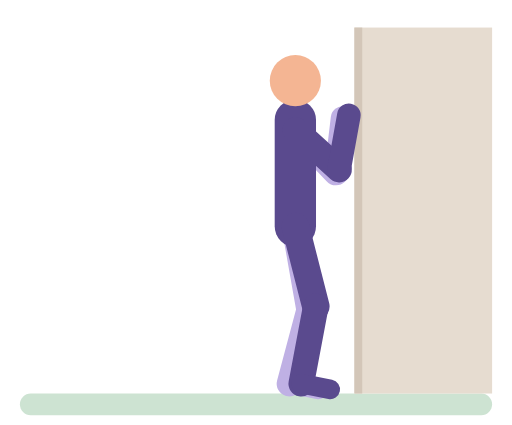
t = 0.00 s
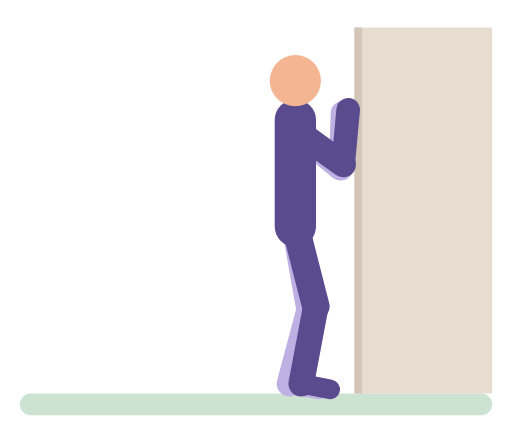
t = 0.59 s
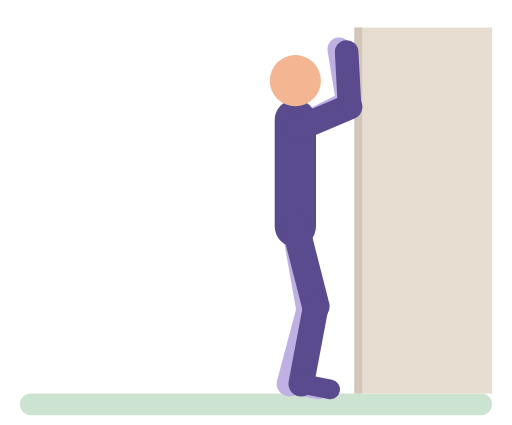
t = 1.20 s
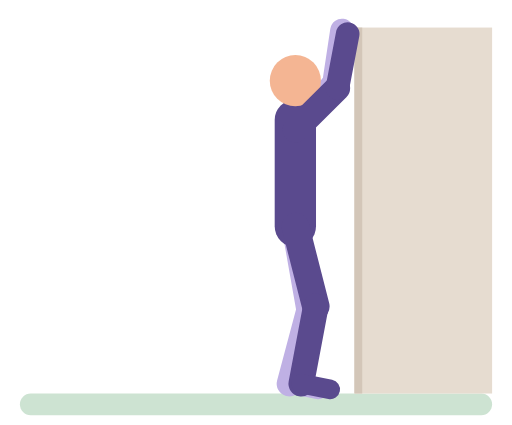
t = 1.80 s
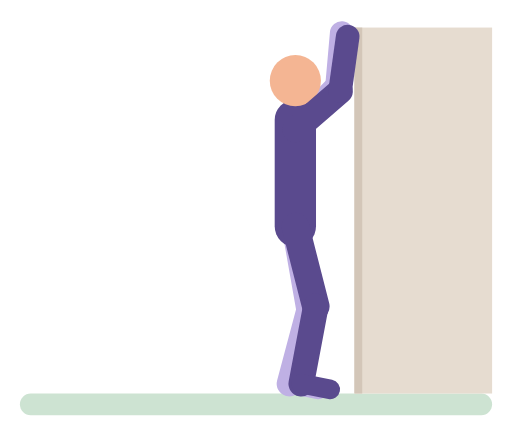
t = 2.42 s
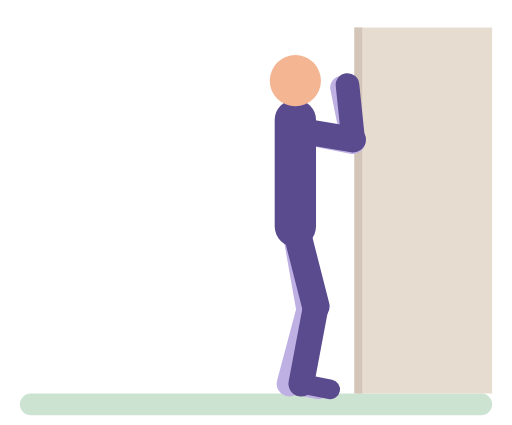
t = 2.98 s

The animated SVG that drew these frames (rendered in a browser with its animation timeline set to each time). Animation: 12 SMIL elements (animate=12); one cycle of 3.60 s, repeats indefinitely.

<svg xmlns="http://www.w3.org/2000/svg" viewBox="-10 -14 260 216" role="img" aria-label="Wall slide"><title>Wall slide</title><g stroke-linecap="round"><rect x="0" y="186" width="240" height="11" rx="5.5" fill="#CDE3D2"/><rect x="170" y="0" width="70" height="186" rx="0" fill="#E6DCD0"/><rect x="170" y="0" width="4" height="186" rx="0" fill="#D3C6B8"/><line x1="140" y1="52" x2="160.7" y2="73.7" stroke="#BFB0E4" stroke-width="13"><animate attributeName="x2" dur="3.6s" repeatCount="indefinite" values="160.7;160.7;161.3;163.5;168.8;170;168.5;161.8;160.6;159.6;159.4;160.1;162.4;169.2;170;168.9;164.5;162.3;161.1;160.7" keyTimes="0;0.093;0.1279;0.1744;0.2442;0.2791;0.314;0.3953;0.4186;0.4535;0.6163;0.6512;0.6977;0.7791;0.8023;0.8372;0.8953;0.9302;0.9651;1"/><animate attributeName="y2" dur="3.6s" repeatCount="indefinite" values="73.7;73.4;72.1;69.6;66.8;62.9;57.7;42.7;38;36.2;33.3;30.7;29.5;29.1;29.2;30.1;32.1;35.9;39.8;45;60;62.5;66.5;69.4;72;73.4;73.7" keyTimes="0;0.1163;0.1512;0.186;0.2093;0.2326;0.2558;0.314;0.3372;0.3488;0.3721;0.407;0.4419;0.4767;0.6279;0.6628;0.6977;0.7326;0.7558;0.7791;0.8372;0.8488;0.8721;0.8953;0.9302;0.9651;1"/></line><line x1="160.7" y1="73.7" x2="164" y2="46" stroke="#BFB0E4" stroke-width="12"><animate attributeName="x1" dur="3.6s" repeatCount="indefinite" values="160.7;160.7;161.3;163.5;168.8;170;168.5;161.8;160.6;159.6;159.4;160.1;162.4;169.2;170;168.9;164.5;162.3;161.1;160.7" keyTimes="0;0.093;0.1279;0.1744;0.2442;0.2791;0.314;0.3953;0.4186;0.4535;0.6163;0.6512;0.6977;0.7791;0.8023;0.8372;0.8953;0.9302;0.9651;1"/><animate attributeName="y1" dur="3.6s" repeatCount="indefinite" values="73.7;73.4;72.1;69.6;66.8;62.9;57.7;42.7;38;36.2;33.3;30.7;29.5;29.1;29.2;30.1;32.1;35.9;39.8;45;60;62.5;66.5;69.4;72;73.4;73.7" keyTimes="0;0.1163;0.1512;0.186;0.2093;0.2326;0.2558;0.314;0.3372;0.3488;0.3721;0.407;0.4419;0.4767;0.6279;0.6628;0.6977;0.7326;0.7558;0.7791;0.8372;0.8488;0.8721;0.8953;0.9302;0.9651;1"/><animate attributeName="x2" dur="3.6s" repeatCount="indefinite" values="164;164;162.2;163.7;163.7;162.2;163.9;164" keyTimes="0;0.2326;0.3256;0.4302;0.6628;0.7558;0.8372;1"/><animate attributeName="y2" dur="3.6s" repeatCount="indefinite" values="46;45.5;44.2;41.6;37.2;32.9;27.5;12.7;8.3;6.6;4.2;2.8;1.7;1.5;1.5;2.3;4.1;6.4;10;15;27;32.5;38.6;41.4;44.1;45.5;46" keyTimes="0;0.1163;0.1512;0.186;0.2209;0.2442;0.2674;0.3256;0.3488;0.3605;0.3837;0.407;0.4419;0.4767;0.6279;0.6628;0.6977;0.7209;0.7442;0.7674;0.814;0.8372;0.8721;0.8953;0.9302;0.9651;1"/></line><line x1="140" y1="101" x2="147.3" y2="142.4" stroke="#BFB0E4" stroke-width="14"/><line x1="147.3" y1="142.4" x2="137" y2="181" stroke="#BFB0E4" stroke-width="13"/><line x1="137" y1="181" x2="151.7" y2="183.9" stroke="#BFB0E4" stroke-width="10"/><line x1="140" y1="101" x2="140" y2="47" stroke="#5A4A8E" stroke-width="21"/><circle cx="140" cy="27" r="13" fill="#F4B593"/><line x1="140" y1="101" x2="150.4" y2="141.7" stroke="#5A4A8E" stroke-width="14"/><line x1="150.4" y1="141.7" x2="143" y2="181" stroke="#5A4A8E" stroke-width="13"/><line x1="143" y1="181" x2="157.7" y2="183.9" stroke="#5A4A8E" stroke-width="10"/><line x1="140" y1="52" x2="162.2" y2="72.2" stroke="#5A4A8E" stroke-width="13"><animate attributeName="x2" dur="3.6s" repeatCount="indefinite" values="162.2;162.2;162.8;164.8;169.1;170;168.9;162.8;161.3;161.5;163.3;168.8;170;169.2;164.9;163.3;162.2" keyTimes="0;0.093;0.1279;0.1744;0.2442;0.2791;0.314;0.407;0.4535;0.6395;0.686;0.7674;0.8023;0.8372;0.907;0.9419;1"/><animate attributeName="y2" dur="3.6s" repeatCount="indefinite" values="72.2;72;71;68.9;65.2;61.5;56.9;44;39.7;36.4;34.1;31.9;31.1;30.8;30.9;31.8;33.9;37.7;41.4;46;58.9;63.2;66.4;68.7;70.9;71.8;72.2" keyTimes="0;0.1047;0.1395;0.1744;0.2093;0.2326;0.2558;0.314;0.3372;0.3605;0.3837;0.4186;0.4419;0.4767;0.6279;0.6628;0.6977;0.7326;0.7558;0.7791;0.8372;0.8605;0.8837;0.907;0.9419;0.9651;1"/></line><line x1="162.2" y1="72.2" x2="167.2" y2="44.6" stroke="#5A4A8E" stroke-width="12"><animate attributeName="x1" dur="3.6s" repeatCount="indefinite" values="162.2;162.2;162.8;164.8;169.1;170;168.9;162.8;161.3;161.5;163.3;168.8;170;169.2;164.9;163.3;162.2" keyTimes="0;0.093;0.1279;0.1744;0.2442;0.2791;0.314;0.407;0.4535;0.6395;0.686;0.7674;0.8023;0.8372;0.907;0.9419;1"/><animate attributeName="y1" dur="3.6s" repeatCount="indefinite" values="72.2;72;71;68.9;65.2;61.5;56.9;44;39.7;36.4;34.1;31.9;31.1;30.8;30.9;31.8;33.9;37.7;41.4;46;58.9;63.2;66.4;68.7;70.9;71.8;72.2" keyTimes="0;0.1047;0.1395;0.1744;0.2093;0.2326;0.2558;0.314;0.3372;0.3605;0.3837;0.4186;0.4419;0.4767;0.6279;0.6628;0.6977;0.7326;0.7558;0.7791;0.8372;0.8605;0.8837;0.907;0.9419;0.9651;1"/><animate attributeName="x2" dur="3.6s" repeatCount="indefinite" values="167.2;166.7;165.9;166.6;166.6;165.9;166.7;167.2" keyTimes="0;0.2326;0.314;0.3953;0.6744;0.7674;0.8488;1"/><animate attributeName="y2" dur="3.6s" repeatCount="indefinite" values="44.6;44.5;43.3;41;37.2;33.6;29.1;13.8;8.4;6.2;4.7;3.6;3.3;3.4;4.2;6;8.2;11.4;15.7;31.1;35.2;38.4;40.8;43.2;44.1;44.6" keyTimes="0;0.1047;0.1395;0.1744;0.2093;0.2326;0.2558;0.3256;0.3605;0.3837;0.407;0.4419;0.4767;0.6279;0.6628;0.6977;0.7209;0.7442;0.7674;0.8372;0.8605;0.8837;0.907;0.9419;0.9651;1"/></line></g></svg>
